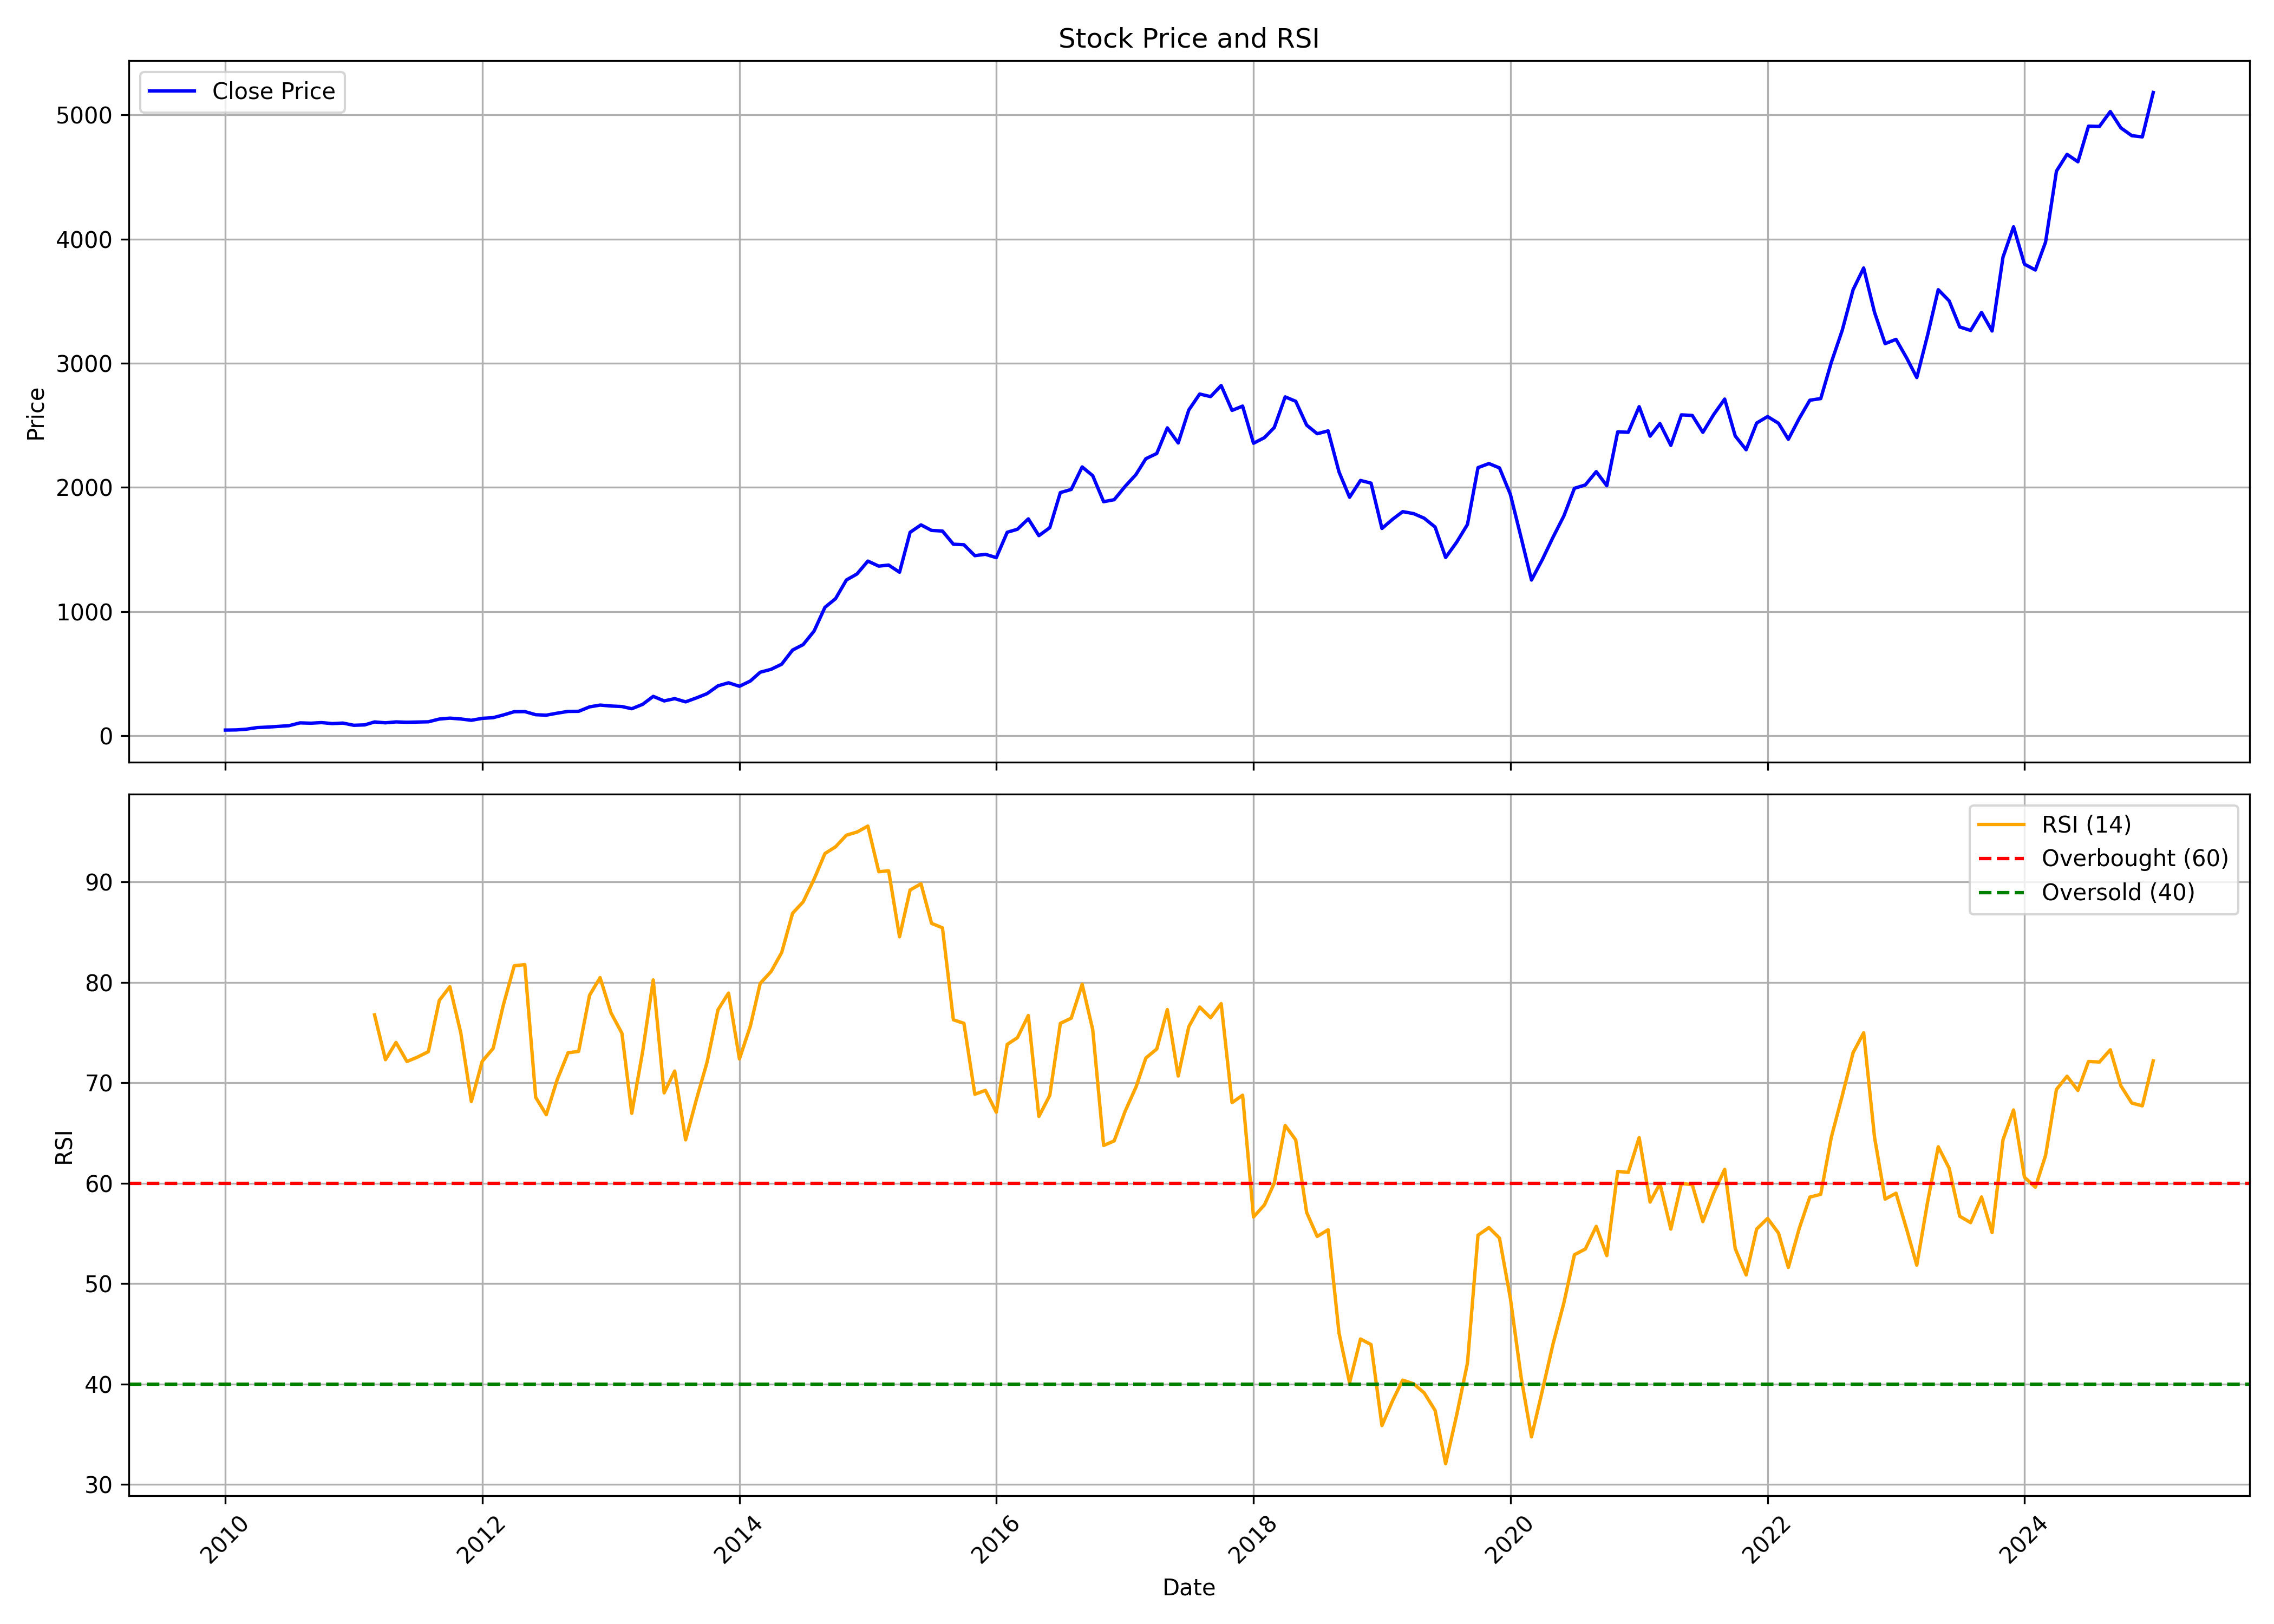

Data behind this chart, as committed beside it:
, Unnamed: 0.1, Unnamed: 0, date, symbol, open, high, low, close, volume, rsi
0, 0, 0, 2010-01-01, EICHERMOT, 54.23, 57.13, 44.1, 47.02, 6548730, 
1, 1, 1, 2010-02-01, EICHERMOT, 47.61, 51.31, 42.23, 48.36, 9329870, 
2, 2, 2, 2010-03-01, EICHERMOT, 48.36, 56.21, 48.36, 53.93, 3786190, 
3, 3, 3, 2010-04-01, EICHERMOT, 54.52, 69.46, 53.98, 67.03, 16761660, 
4, 4, 4, 2010-05-01, EICHERMOT, 66.1, 73.96, 64.45, 71.03, 12857200, 
5, 5, 5, 2010-06-01, EICHERMOT, 71.16, 81.77, 65.83, 76.75, 32514740, 
6, 6, 6, 2010-07-01, EICHERMOT, 77.42, 84.87, 74.99, 82.36, 15711740, 
7, 7, 7, 2010-08-01, EICHERMOT, 82.52, 112.2, 82.21, 105.1, 21808560, 
8, 8, 8, 2010-09-01, EICHERMOT, 106.1, 110.1, 93.83, 102.3, 6276290, 
9, 9, 9, 2010-10-01, EICHERMOT, 103.6, 120.5, 103, 107.2, 5421050, 
10, 10, 10, 2010-11-01, EICHERMOT, 108.8, 121.2, 90.06, 99.32, 5614740, 
11, 11, 11, 2010-12-01, EICHERMOT, 99.1, 105.1, 95.57, 103.4, 3601540, 
12, 12, 12, 2011-01-01, EICHERMOT, 104.5, 108.7, 82.05, 85.61, 5239180, 
13, 13, 13, 2011-02-01, EICHERMOT, 86.12, 97, 81.18, 88.65, 7010560, 
14, 14, 14, 2011-03-01, EICHERMOT, 90.38, 114.1, 84.87, 112.5, 5536200, 76.77
15, 15, 15, 2011-04-01, EICHERMOT, 113.3, 115.7, 102.5, 105.5, 2269170, 72.31
16, 16, 16, 2011-05-01, EICHERMOT, 106.6, 118.3, 94.22, 112.9, 9235820, 74.02
17, 17, 17, 2011-06-01, EICHERMOT, 112.4, 118.3, 99.84, 110, 7054180, 72.13
18, 18, 18, 2011-07-01, EICHERMOT, 111.6, 115.4, 105, 111.7, 909830, 72.56
19, 19, 19, 2011-08-01, EICHERMOT, 117.4, 122.4, 107, 113.7, 1552720, 73.11
20, 20, 20, 2011-09-01, EICHERMOT, 113.7, 139.5, 111.6, 135.8, 7181560, 78.21
21, 21, 21, 2011-10-01, EICHERMOT, 134.5, 146.1, 134.5, 143, 2899840, 79.57
22, 22, 22, 2011-11-01, EICHERMOT, 143.6, 149, 133.3, 136.5, 3334650, 74.98
23, 23, 23, 2011-12-01, EICHERMOT, 136.6, 138.3, 115, 125.8, 2436210, 68.14
24, 24, 24, 2012-01-01, EICHERMOT, 127.7, 152.2, 122.9, 141.4, 1482620, 72.14
25, 25, 25, 2012-02-01, EICHERMOT, 140.5, 156, 139.6, 146.9, 2395220, 73.43
26, 26, 26, 2012-03-01, EICHERMOT, 145.7, 169.1, 138.2, 168.6, 4560470, 77.75
27, 27, 27, 2012-04-01, EICHERMOT, 172.4, 201.9, 162.3, 195, 6915130, 81.66
28, 28, 28, 2012-05-01, EICHERMOT, 195, 200.2, 166.6, 195.9, 4151670, 81.78
29, 29, 29, 2012-06-01, EICHERMOT, 199.3, 204, 166.7, 170.7, 3036650, 68.55
30, 30, 30, 2012-07-01, EICHERMOT, 172.4, 175.7, 162.3, 167, 3433510, 66.83
31, 31, 31, 2012-08-01, EICHERMOT, 166.9, 198.1, 162.3, 183.1, 3585650, 70.3
32, 32, 32, 2012-09-01, EICHERMOT, 183.5, 204.9, 175, 197.3, 3013190, 72.99
33, 33, 33, 2012-10-01, EICHERMOT, 200.6, 205.3, 176.4, 198.1, 2578140, 73.13
34, 34, 34, 2012-11-01, EICHERMOT, 194.1, 260.4, 194.1, 233.8, 7581130, 78.72
35, 35, 35, 2012-12-01, EICHERMOT, 233.7, 252.9, 225.1, 248.1, 3844000, 80.48
36, 36, 36, 2013-01-01, EICHERMOT, 248.1, 255.6, 222.8, 240.8, 2878710, 76.97
37, 37, 37, 2013-02-01, EICHERMOT, 244, 248.4, 221.1, 236.5, 5488630, 74.94
38, 38, 38, 2013-03-01, EICHERMOT, 241.5, 243.2, 214.4, 218.7, 2657830, 66.96
39, 39, 39, 2013-04-01, EICHERMOT, 220.2, 255.9, 215.1, 254.4, 4878400, 73.13
40, 40, 40, 2013-05-01, EICHERMOT, 254.4, 333.9, 252.8, 318.3, 7109400, 80.25
41, 41, 41, 2013-06-01, EICHERMOT, 322.5, 323.8, 276.2, 281.8, 5198520, 69
42, 42, 42, 2013-07-01, EICHERMOT, 289.1, 342.2, 283.9, 300, 5890700, 71.18
43, 43, 43, 2013-08-01, EICHERMOT, 300.5, 307.6, 255, 274.3, 6696430, 64.32
44, 44, 44, 2013-09-01, EICHERMOT, 274.7, 316.9, 268.5, 306.2, 5143390, 68.38
45, 45, 45, 2013-10-01, EICHERMOT, 305.3, 347.1, 302, 340.3, 2428710, 72.05
46, 46, 46, 2013-11-01, EICHERMOT, 340.5, 415.3, 337.9, 403.1, 4022880, 77.27
47, 47, 47, 2013-12-01, EICHERMOT, 405.3, 459.2, 400.7, 427.9, 6355380, 78.95
48, 48, 48, 2014-01-01, EICHERMOT, 430.3, 444.4, 396.3, 399.5, 2407220, 72.38
49, 49, 49, 2014-02-01, EICHERMOT, 396.2, 442.9, 378.5, 442, 6139690, 75.65
50, 50, 50, 2014-03-01, EICHERMOT, 438, 528.8, 434.8, 512.6, 6790510, 79.9
51, 51, 51, 2014-04-01, EICHERMOT, 515.7, 551.1, 498, 536.2, 4768160, 81.09
52, 52, 52, 2014-05-01, EICHERMOT, 536.2, 647.2, 531, 577.2, 6758930, 82.98
53, 53, 53, 2014-06-01, EICHERMOT, 577.6, 702.5, 575, 691.2, 5917420, 86.89
54, 54, 54, 2014-07-01, EICHERMOT, 690.4, 785.9, 681.5, 734.8, 4254830, 88.02
55, 55, 55, 2014-08-01, EICHERMOT, 729, 919.5, 724.6, 843.5, 8182050, 90.28
56, 56, 56, 2014-09-01, EICHERMOT, 848.1, 1070, 847.3, 1035, 16134070, 92.84
57, 57, 57, 2014-10-01, EICHERMOT, 1054, 1109, 939, 1104, 7288850, 93.51
58, 58, 58, 2014-11-01, EICHERMOT, 994.4, 1310, 994.4, 1255, 11163580, 94.67
59, 59, 59, 2014-12-01, EICHERMOT, 1255, 1365, 1185, 1303, 13564730, 94.98
... 121 more rows
